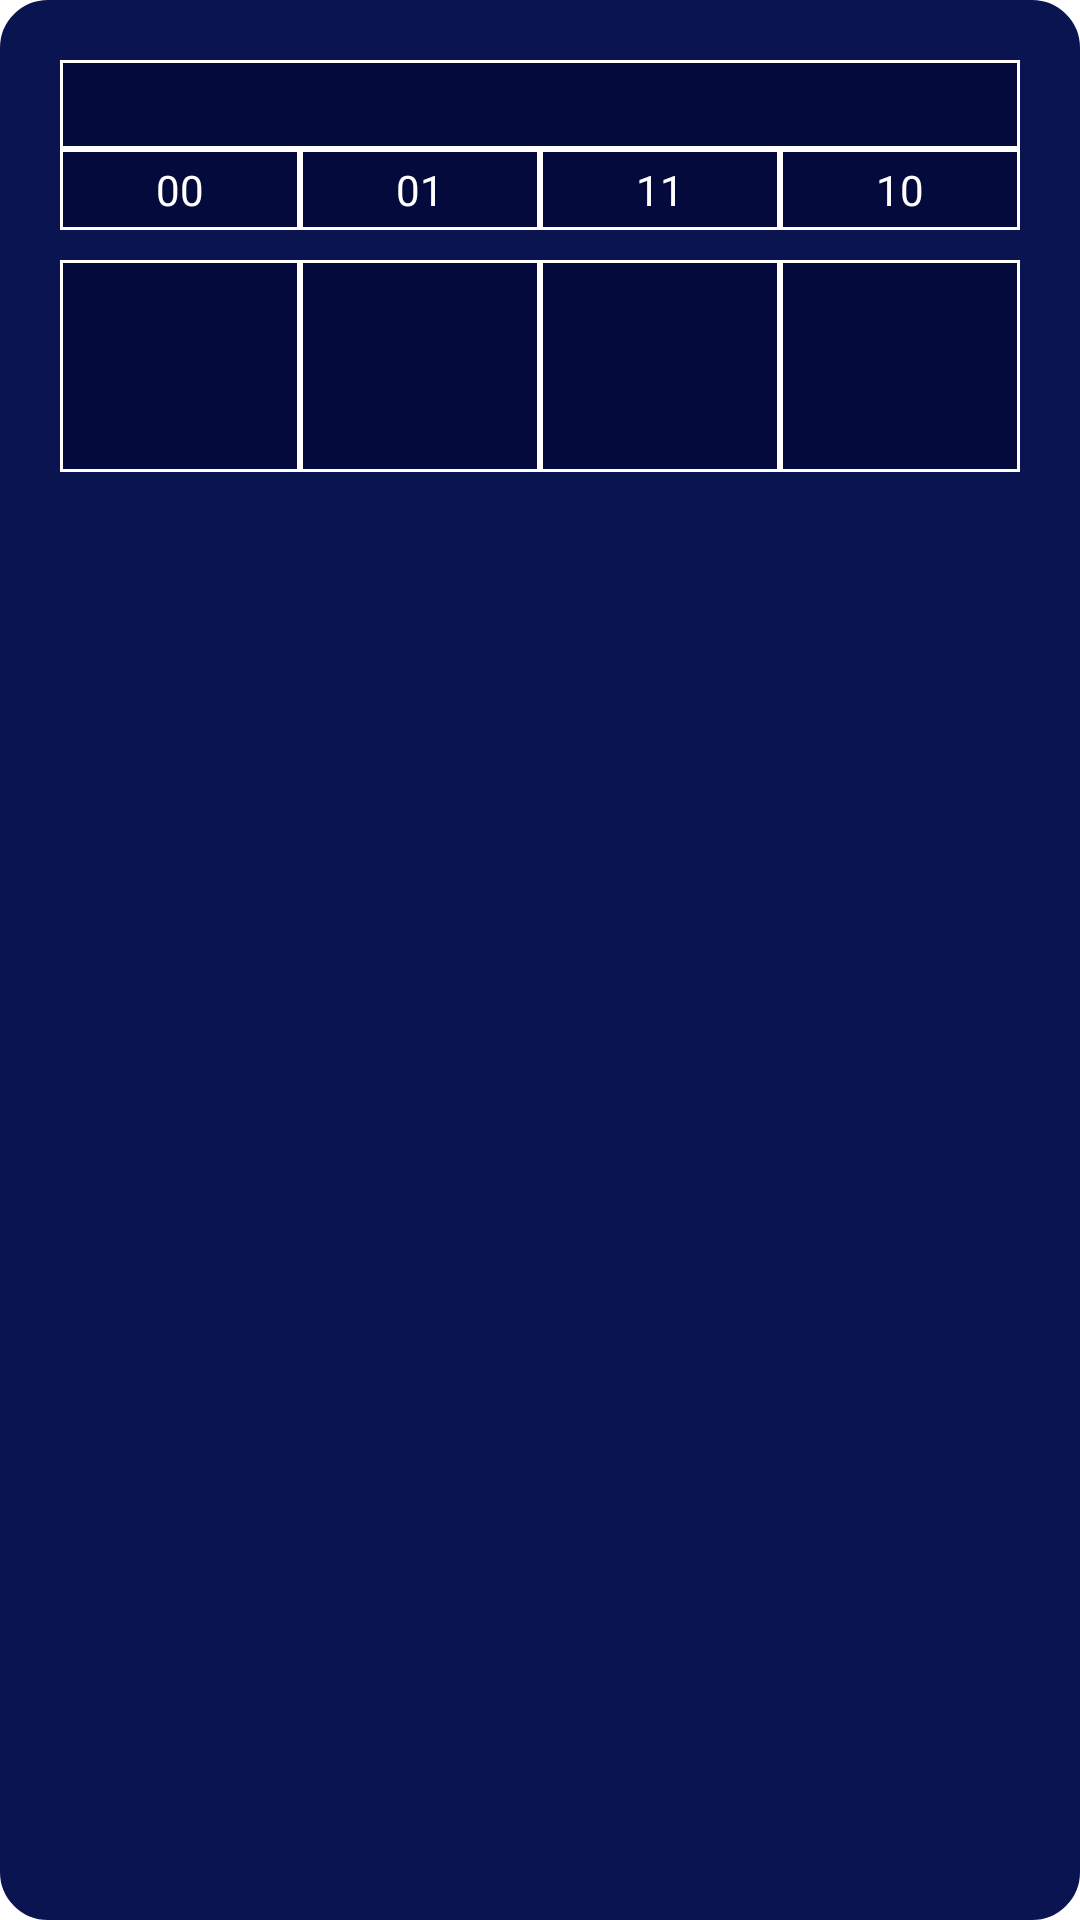

This screen was rendered from an Android layout file. Write that file and the resources it references.
<!-- AndroidManifest.xml: application theme Theme.SplashTheme -->
<!-- res/layout/layout_kmap_tiles.xml -->
<?xml version="1.0" encoding="utf-8"?>
<androidx.constraintlayout.widget.ConstraintLayout xmlns:android="http://schemas.android.com/apk/res/android"
    xmlns:app="http://schemas.android.com/apk/res-auto"
    xmlns:tools="http://schemas.android.com/tools"
    style="@style/FillContainer.SuperInnerBarrier.KmapBackground"
    android:backgroundTint="@color/colombianBlue"
    tools:showIn="@layout/layout_kmap_graphic">

    <TextView
        android:id="@+id/kmap_variable_identifier"
        style="@style/HugContent.BorderedRippleBackground"
        android:layout_width="@dimen/clear"
        android:theme="@style/TextPrimary.Light.Heading4.Centered.Thickness"
        app:layout_constraintEnd_toEndOf="parent"
        app:layout_constraintStart_toStartOf="parent"
        app:layout_constraintTop_toTopOf="parent"
        tools:text="@string/sample_kmap_variable_identifier" />

    <TextView
        android:id="@+id/kmap_00"
        style="@style/HugContent.BorderedRippleBackground"
        android:layout_width="@dimen/clear"
        android:text="@string/kmap_two_variables_exp00"
        android:theme="@style/TextPrimary.Light.Heading5.Centered"
        app:layout_constraintEnd_toStartOf="@id/kmap_01"
        app:layout_constraintHorizontal_weight="@integer/firstAspiringNum"
        app:layout_constraintStart_toStartOf="parent"
        app:layout_constraintTop_toBottomOf="@id/kmap_variable_identifier" />

    <TextView
        android:id="@+id/kmap_01"
        style="@style/HugContent.BorderedRippleBackground"
        android:layout_width="@dimen/clear"
        android:text="@string/kmap_two_variables_exp01"
        android:theme="@style/TextPrimary.Light.Heading5.Centered"
        app:layout_constraintEnd_toStartOf="@id/kmap_11"
        app:layout_constraintHorizontal_weight="@integer/firstAspiringNum"
        app:layout_constraintStart_toEndOf="@id/kmap_00"
        app:layout_constraintTop_toBottomOf="@id/kmap_variable_identifier" />

    <TextView
        android:id="@+id/kmap_11"
        style="@style/HugContent.BorderedRippleBackground"
        android:layout_width="@dimen/clear"
        android:text="@string/kmap_two_variables_exp11"
        android:theme="@style/TextPrimary.Light.Heading5.Centered"
        app:layout_constraintEnd_toEndOf="@id/kmap_10"
        app:layout_constraintHorizontal_weight="@integer/firstAspiringNum"
        app:layout_constraintStart_toEndOf="@id/kmap_01"
        app:layout_constraintTop_toBottomOf="@id/kmap_variable_identifier" />

    <TextView
        android:id="@+id/kmap_10"
        style="@style/HugContent.BorderedRippleBackground"
        android:layout_width="@dimen/clear"
        android:text="@string/kmap_two_variables_exp10"
        android:theme="@style/TextPrimary.Light.Heading5.Centered"
        app:layout_constraintEnd_toEndOf="parent"
        app:layout_constraintHorizontal_weight="@integer/firstAspiringNum"
        app:layout_constraintStart_toEndOf="@id/kmap_11"
        app:layout_constraintTop_toBottomOf="@id/kmap_variable_identifier" />

    <TextView
        android:id="@+id/tv_kmap_option00"
        style="@style/HugContent.BorderedRippleBackground.InnerBarrier.OuterBarrier.ONLY_TOP"
        android:layout_width="@dimen/clear"
        android:theme="@style/TextPrimary.Light.Custom38.Centered.Thickness.Clickable.SingleText"
        app:layout_constraintEnd_toEndOf="@id/kmap_00"
        app:layout_constraintStart_toStartOf="@id/kmap_00"
        app:layout_constraintTop_toBottomOf="@id/kmap_00"
        tools:text="X" />

    <TextView
        android:id="@+id/tv_kmap_option01"
        style="@style/HugContent.BorderedRippleBackground.InnerBarrier.OuterBarrier.ONLY_TOP"
        android:layout_width="@dimen/clear"
        android:theme="@style/TextPrimary.Light.Custom38.Centered.Thickness.Clickable.SingleText"
        app:layout_constraintEnd_toEndOf="@id/kmap_01"
        app:layout_constraintStart_toStartOf="@id/kmap_01"
        app:layout_constraintTop_toBottomOf="@id/kmap_01"
        tools:text="1" />

    <TextView
        android:id="@+id/tv_kmap_option11"
        style="@style/HugContent.BorderedRippleBackground.InnerBarrier.OuterBarrier.ONLY_TOP"
        android:layout_width="@dimen/clear"
        android:theme="@style/TextPrimary.Light.Custom38.Centered.Thickness.Clickable.SingleText"
        app:layout_constraintEnd_toEndOf="@id/kmap_11"
        app:layout_constraintStart_toStartOf="@id/kmap_11"
        app:layout_constraintTop_toBottomOf="@id/kmap_11" />

    <TextView
        android:id="@+id/tv_kmap_option10"
        style="@style/HugContent.BorderedRippleBackground.InnerBarrier.OuterBarrier.ONLY_TOP"
        android:layout_width="@dimen/clear"
        android:theme="@style/TextPrimary.Light.Custom38.Centered.Thickness.Clickable.SingleText"
        app:layout_constraintEnd_toEndOf="@id/kmap_10"
        app:layout_constraintStart_toStartOf="@id/kmap_10"
        app:layout_constraintTop_toBottomOf="@id/kmap_10" />

</androidx.constraintlayout.widget.ConstraintLayout>
<!-- res/layout/layout_kmap_graphic.xml (included above) -->
<?xml version="1.0" encoding="utf-8"?>
<androidx.coordinatorlayout.widget.CoordinatorLayout xmlns:android="http://schemas.android.com/apk/res/android"
    xmlns:app="http://schemas.android.com/apk/res-auto"
    xmlns:tools="http://schemas.android.com/tools"
    style="@style/FillContainer.SuperInnerBarrier">

    <androidx.constraintlayout.widget.ConstraintLayout
        style="@style/FillContainer.SuperInnerBarrier.KmapBackground"
        android:layout_height="wrap_content">

        <TextView
            android:id="@+id/kmap_variable"
            style="@style/HugContent.InnerBarrier.StrokeBackground"
            android:theme="@style/TextPrimary.Light.Heading4"
            app:layout_constraintStart_toStartOf="parent"
            app:layout_constraintTop_toTopOf="parent"
            tools:text="@string/sample_kmap_variable" />

        <TextView
            android:id="@+id/kmap_type"
            style="@style/HugContent.InnerBarrier.StrokeBackground"
            android:text="@string/kmap_type"
            android:theme="@style/TextPrimary.Light.Heading4"
            app:layout_constraintEnd_toEndOf="parent"
            app:layout_constraintTop_toTopOf="parent" />

        <include
            android:id="@+id/inc_kmap_tiles"
            style="@style/HugContent.SuperOuterBarrier.ONLY_TOP"
            layout="@layout/layout_kmap_tiles"
            android:layout_width="@dimen/clear"
            app:layout_constraintEnd_toEndOf="@id/kmap_type"
            app:layout_constraintStart_toStartOf="@id/kmap_variable"
            app:layout_constraintTop_toBottomOf="@id/kmap_variable"
            tools:ignore="IncludeLayoutParam" />

        <include
            android:id="@+id/inc_kmap_answer"
            style="@style/HugContent.SuperOuterBarrier.ONLY_TOP"
            layout="@layout/layout_kmap_result"
            app:layout_constraintEnd_toEndOf="@id/inc_kmap_tiles"
            app:layout_constraintStart_toStartOf="@id/inc_kmap_tiles"
            app:layout_constraintTop_toBottomOf="@id/inc_kmap_tiles" />

    </androidx.constraintlayout.widget.ConstraintLayout>
</androidx.coordinatorlayout.widget.CoordinatorLayout>
<!-- res/layout/layout_kmap_result.xml (included above) -->
<?xml version="1.0" encoding="utf-8"?>
<androidx.constraintlayout.widget.ConstraintLayout xmlns:android="http://schemas.android.com/apk/res/android"
    xmlns:app="http://schemas.android.com/apk/res-auto"
    xmlns:tools="http://schemas.android.com/tools"
    style="@style/HugContent.InnerBarrier.StrokeBackground"
    tools:layout_gravity="top|center">

    <TextView
        android:id="@+id/kmap_answer_title"
        style="@style/HugContent.Centered"
        android:text="@string/kmap_answer_title"
        android:theme="@style/TextPrimary.Light.Heading2"
        app:layout_constraintEnd_toEndOf="parent"
        app:layout_constraintStart_toStartOf="parent"
        app:layout_constraintTop_toTopOf="parent" />

    <TextView
        android:id="@+id/kmap_answer"
        style="@style/HugContent.Centered"
        android:theme="@style/TextPrimary.Light.Heading2.Normal.Caps"
        app:layout_constraintEnd_toEndOf="@id/kmap_answer_title"
        app:layout_constraintStart_toStartOf="@id/kmap_answer_title"
        app:layout_constraintTop_toBottomOf="@id/kmap_answer_title"
        tools:text="@string/sample_kmap_result" />

</androidx.constraintlayout.widget.ConstraintLayout>
<!-- resources referenced by this layout -->
<resources>
  <color name="colombianBlue">#FF0A1450</color>
  <dimen name="clear">0dp</dimen>
  <integer name="firstAspiringNum">25</integer>
  <string name="kmap_answer_title">Answer:</string>
  <string name="kmap_two_variables_exp00">00</string>
  <string name="kmap_two_variables_exp01">01</string>
  <string name="kmap_two_variables_exp10">10</string>
  <string name="kmap_two_variables_exp11">11</string>
  <string name="kmap_type">Type: SoP</string>
  <string name="sample_kmap_result">R = !A.B</string>
  <string name="sample_kmap_variable">2 Variable</string>
  <string name="sample_kmap_variable_identifier">AB</string>
  <style name="FillContainer.SuperInnerBarrier.KmapBackground">
          <item name="android:background">@drawable/bg_kmap</item>
          <item name="android:elevation">@dimen/defaultBarrierValue</item>
      </style>
  <style name="HugContent.BorderedRippleBackground">
          <item name="android:background">@drawable/ic_white_stroke</item>
      </style>
  <style name="HugContent.BorderedRippleBackground.InnerBarrier.OuterBarrier.ONLY_TOP" parent="HugContent.BorderedRippleBackground.InnerBarrier">
          <item name="android:layout_marginTop">@dimen/defaultBarrierValue</item>
      </style>
  <style name="HugContent.Centered">
          <item name="android:gravity">center</item>
      </style>
  <style name="HugContent.InnerBarrier.StrokeBackground">
          <item name="android:background">@drawable/bg_rounded_white_stroke</item>
      </style>
  <style name="HugContent.SuperOuterBarrier.ONLY_TOP" parent="HugContent">
          <item name="android:layout_marginTop">@dimen/superBarrierValue</item>
      </style>
  <style name="TextPrimary.Light.Custom38.Centered.Thickness.Clickable.SingleText">
          <item name="android:maxLength">@integer/high</item>
          <item name="android:textAllCaps">true</item>
      </style>
  <style name="TextPrimary.Light.Heading2" parent="FeatureTitleTextThemes">
          <item name="android:textColor">@color/white</item>
          <item name="android:textSize">@dimen/header2</item>
      </style>
  <style name="TextPrimary.Light.Heading2.Normal.Caps">
          <item name="android:textAllCaps">true</item>
      </style>
  <style name="TextPrimary.Light.Heading4" parent="TextPrimary.Dark.Heading4">
          <item name="android:textColor">@color/white</item>
      </style>
  <style name="TextPrimary.Light.Heading4.Centered.Thickness">
          <item name="android:textStyle">bold</item>
      </style>
  <style name="TextPrimary.Light.Heading5.Centered" parent="TextPrimary.Light.Heading4.Centered">
          <item name="android:textSize">@dimen/smallSizePar</item>
      </style>
  <dimen name="superBarrierValue">20dp</dimen>
  <dimen name="defaultBarrierValue">10dp</dimen>
  <style name="HugContent">
          <item name="android:layout_width">wrap_content</item>
          <item name="android:layout_height">wrap_content</item>
      </style>
  <style name="FeatureTitleTextThemes">
          <item name="android:ellipsize">end</item>
          <item name="android:maxLines">@integer/high</item>
          <item name="android:textStyle">bold</item>
          <item name="android:textColor">@color/aestheticBlack</item>
      </style>
  <color name="white">#FFFFFFFF</color>
  <dimen name="header2">20sp</dimen>
  <style name="TextPrimary.Dark.Heading4" parent="FeatureTitleTextThemes">
          <item name="android:textStyle">normal</item>
          <item name="android:textSize">@dimen/mediumSizePar</item>
      </style>
  <style name="TextPrimary.Light.Heading4.Centered">
          <item name="android:gravity">center</item>
      </style>
  <dimen name="smallSizePar">14sp</dimen>
  <color name="black">#FF000000</color>
  <color name="crimsonRed">#FFDC143C</color>
  <color name="darkColombianBlue">#FF050A3C</color>
  <color name="aestheticBlack">#FF141414</color>
  <dimen name="mediumSizePar">16sp</dimen>
  <color name="malachiteGreen">#FF0ADC50</color>
  <color name="darkMalachiteGreen">#FF00A050</color>
</resources>
